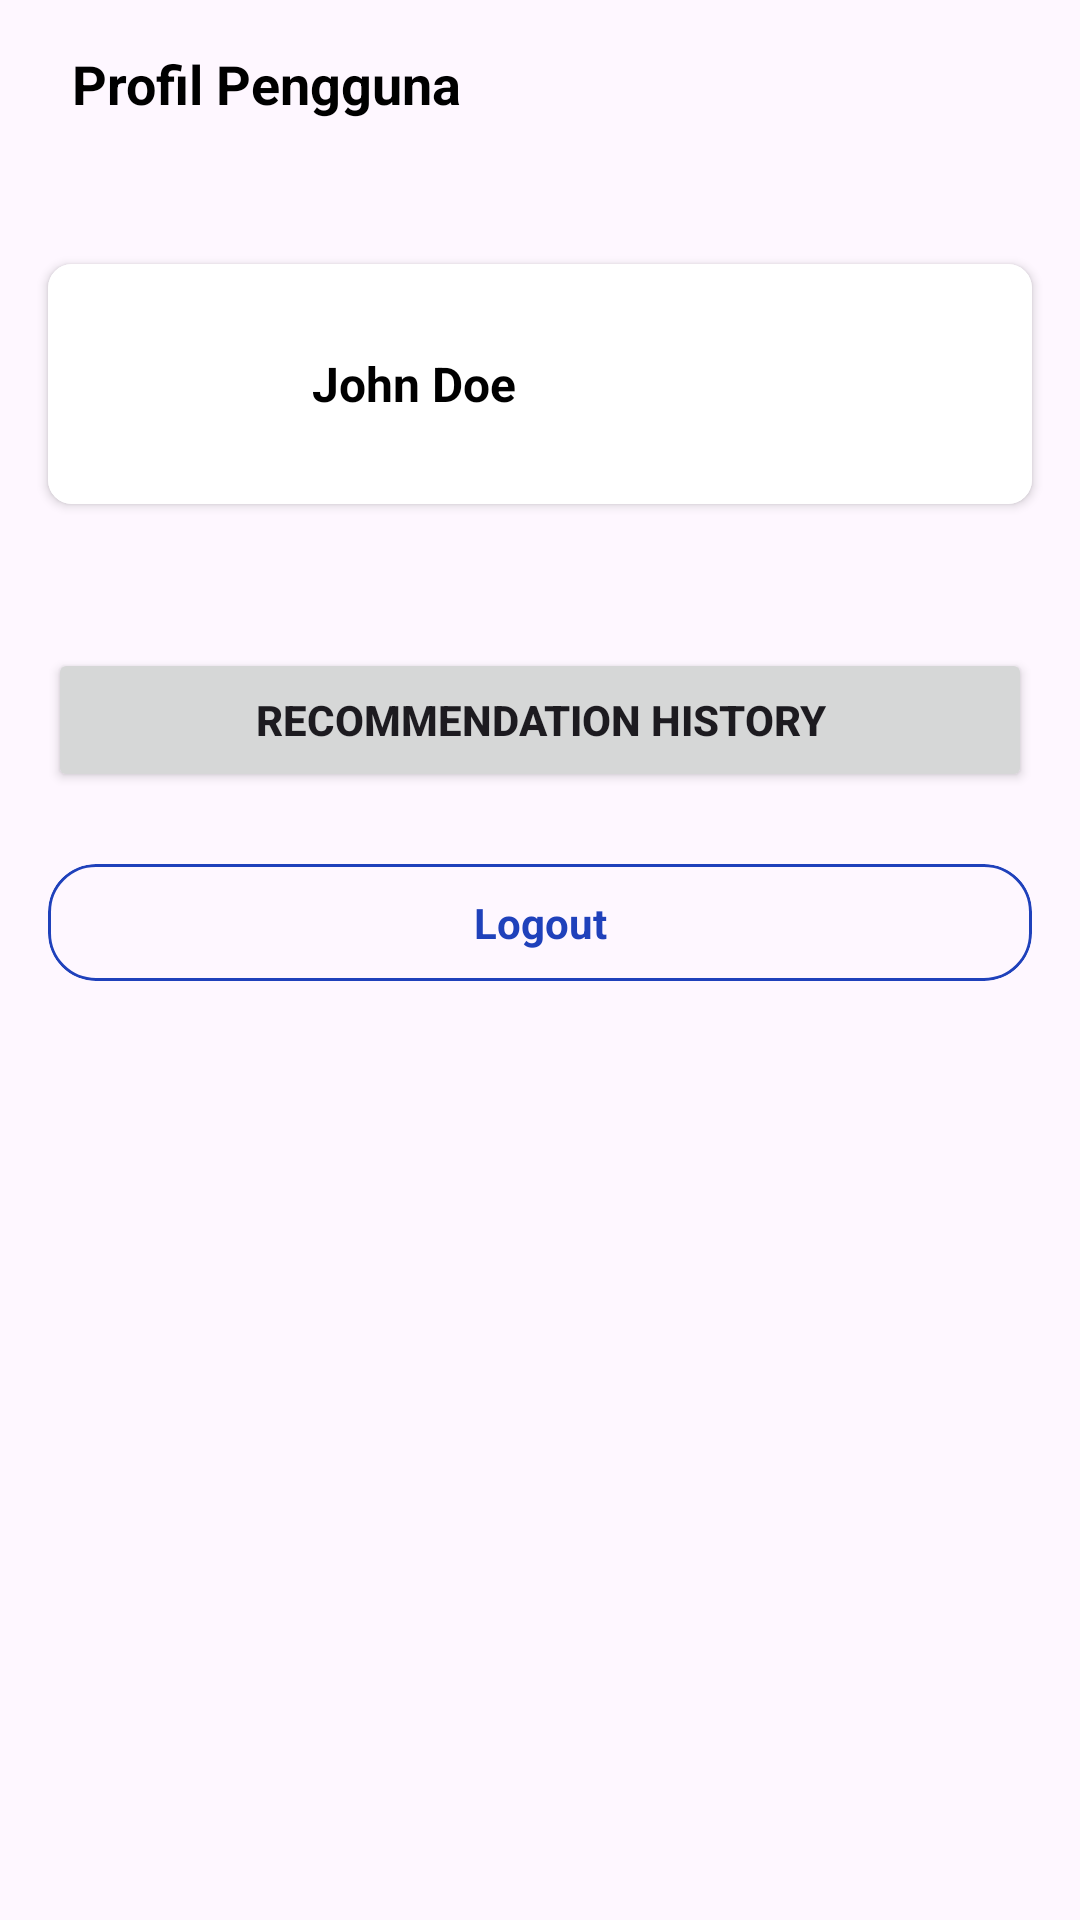

This screen was rendered from an Android layout file. Write that file and the resources it references.
<!-- AndroidManifest.xml: application theme Theme.JobLense -->
<!-- res/layout/activity_profile.xml -->
<?xml version="1.0" encoding="utf-8"?>
<androidx.constraintlayout.widget.ConstraintLayout xmlns:android="http://schemas.android.com/apk/res/android"
    xmlns:app="http://schemas.android.com/apk/res-auto"
    xmlns:tools="http://schemas.android.com/tools"
    android:id="@+id/main"
    android:layout_width="match_parent"
    android:layout_height="match_parent"
    tools:context=".ui.profile.ProfileActivity">

    <LinearLayout
        android:id="@+id/appbarLayout"
        android:layout_width="match_parent"
        android:layout_height="?android:actionBarSize"
        android:background="?attr/selectableItemBackground"
        android:gravity="center_vertical"
        android:orientation="horizontal"
        android:padding="8dp"
        app:layout_constraintStart_toStartOf="parent"
        app:layout_constraintTop_toTopOf="parent">

        <ImageView
            android:layout_width="wrap_content"
            android:layout_height="wrap_content"
            android:contentDescription="back_button"
            android:src="@drawable/ic_back" />

        <TextView
            android:layout_width="wrap_content"
            android:layout_height="wrap_content"
            android:layout_marginStart="16dp"
            android:text="Profil Pengguna"
            android:textColor="@color/black"
            android:textSize="18sp"
            android:textStyle="bold" />
    </LinearLayout>

    <androidx.cardview.widget.CardView
        android:id="@+id/profile_card"
        android:layout_width="0dp"
        android:layout_height="wrap_content"
        android:layout_marginHorizontal="16dp"
        android:layout_marginTop="32dp"
        app:cardCornerRadius="8dp"
        app:layout_constraintEnd_toEndOf="parent"
        app:layout_constraintHorizontal_bias="0.5"
        app:layout_constraintStart_toStartOf="parent"
        app:layout_constraintTop_toBottomOf="@+id/appbarLayout">

        <RelativeLayout
            android:layout_width="match_parent"
            android:layout_height="wrap_content"
            android:background="@color/white"
            android:padding="16dp">

            <ImageView
                android:id="@+id/profile_image"
                android:layout_width="48dp"
                android:layout_height="48dp"
                android:layout_centerVertical="true"
                android:src="@drawable/ic_acc" />

            <TextView
                android:id="@+id/profile_name"
                android:layout_width="wrap_content"
                android:layout_height="wrap_content"
                android:layout_centerVertical="true"
                android:layout_marginStart="24dp"
                android:layout_toEndOf="@id/profile_image"
                android:text="John Doe"
                android:textColor="@color/black"
                android:textSize="16sp"
                android:textStyle="bold" />

        </RelativeLayout>
    </androidx.cardview.widget.CardView>

    <Button
        android:id="@+id/btnHistory"
        android:layout_width="0dp"
        android:layout_height="wrap_content"
        android:layout_marginHorizontal="16dp"
        android:layout_marginTop="48dp"
        android:textSize="14sp"
        android:text="Recommendation History"
        android:textStyle="bold"
        app:layout_constraintEnd_toEndOf="parent"
        app:layout_constraintStart_toStartOf="parent"
        app:layout_constraintTop_toBottomOf="@id/profile_card"/>


    <com.google.android.material.card.MaterialCardView
        android:id="@+id/btnLogout"
        android:layout_width="0dp"
        android:layout_height="wrap_content"
        android:layout_marginHorizontal="16dp"
        android:layout_marginTop="24dp"
        android:text="Logout"
        android:textStyle="bold"
        app:cardCornerRadius="16dp"
        app:strokeColor="@color/blue"
        app:layout_constraintEnd_toEndOf="parent"
        app:layout_constraintStart_toStartOf="parent"
        app:layout_constraintTop_toBottomOf="@id/btnHistory">

        <androidx.constraintlayout.widget.ConstraintLayout
            android:layout_width="match_parent"
            android:layout_height="wrap_content">

            <TextView
                android:layout_width="wrap_content"
                android:layout_height="match_parent"
                android:text="Logout"
                android:textSize="14sp"
                android:layout_marginVertical="10dp"
                app:layout_constraintStart_toStartOf="parent"
                app:layout_constraintEnd_toEndOf="parent"
                app:layout_constraintTop_toTopOf="parent"
                app:layout_constraintBottom_toBottomOf="parent"
                android:textStyle="bold"
                android:textColor="@color/blue"/>

        </androidx.constraintlayout.widget.ConstraintLayout>

    </com.google.android.material.card.MaterialCardView>

</androidx.constraintlayout.widget.ConstraintLayout>
<!-- resources referenced by this layout -->
<resources>
  <color name="black">#FF000000</color>
  <color name="blue">#1F41BB</color>
  <color name="white">#FFFFFFFF</color>
  <style name="Theme.JobLense" parent="Base.Theme.JobLense">
          <item name="android:statusBarColor">@color/white</item>
      </style>
  <style name="Base.Theme.JobLense" parent="Theme.Material3.DayNight.NoActionBar">
          
           <item name="colorPrimary">@color/blue</item>
      </style>
</resources>
